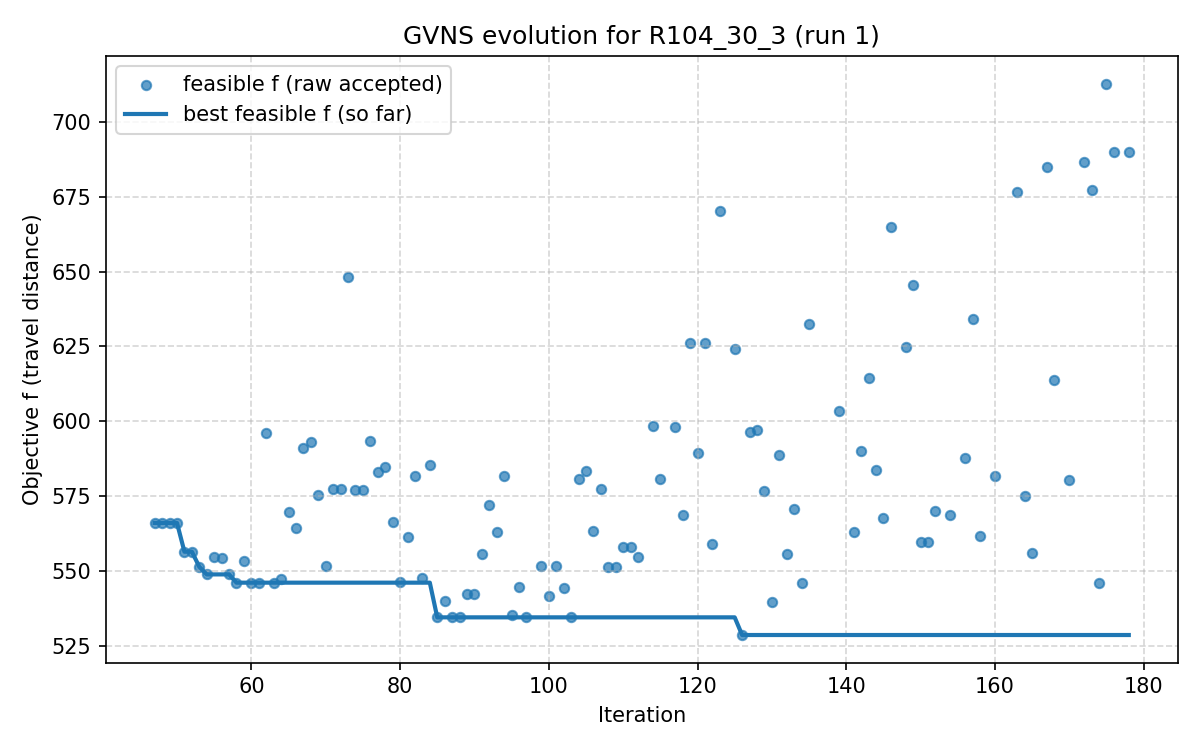

The file beside this chart, header and first rows:
iter, F, f, PenT, PenH, PenS, elapsed
1, 1103, 981, 225.5, 93.17, 0, 3.814697265625e-06
2, 1093, 958.7, 225.5, 93.17, 0, 0.1223
3, 1395, 1089, 455, 259, 0, 0.1958
4, 1243, 1088, 202.3, 148.9, 0, 0.2938
5, 1107, 988.8, 138.1, 114.4, 0, 0.4017
6, 1148, 910.1, 253.8, 209.1, 0, 0.6494
7, 1506, 1012, 504.9, 262.9, 0, 0.9382
8, 1414, 962.3, 421.9, 206.3, 0, 1.073
9, 1407, 968.5, 375.4, 167.6, 0, 1.408
10, 1600, 953.2, 509.2, 197.8, 0, 1.658
11, 1621, 919.9, 510.5, 150.1, 0, 1.762
12, 1691, 919.9, 510.5, 150.1, 0, 2.081
13, 1626, 904.9, 432.1, 136.9, 0, 2.102
14, 2003, 987.7, 552.5, 177.6, 0, 2.208
15, 1805, 966, 408, 168.7, 0, 2.365
16, 1851, 952.1, 398.4, 160, 0, 2.841
17, 1413, 984.8, 169.8, 83.08, 0, 3.007
18, 1272, 918.8, 122.7, 85.4, 0, 3.163
19, 1638, 879.9, 253.2, 96.95, 0, 3.302
20, 1726, 951, 237.2, 81.1, 0, 3.53
21, 1726, 951, 237.2, 81.1, 0, 3.624
22, 1782, 988.9, 200.1, 71.05, 0, 3.768
23, 1582, 975.8, 137.8, 56.25, 0, 3.906
24, 1582, 975.8, 137.8, 56.25, 0, 4.113
25, 1687, 970.4, 134.7, 53.8, 0, 4.147
26, 1898, 959.3, 157.9, 76.96, 0, 4.208
27, 1952, 888.9, 165.3, 65.43, 0, 4.416
28, 2056, 906, 162.9, 63.03, 0, 4.526
29, 2362, 997.5, 178.3, 54.76, 0, 4.688
30, 2427, 1001, 160.9, 93.88, 0, 4.778
31, 2427, 1001, 160.9, 93.88, 0, 4.89
32, 2427, 1001, 160.9, 93.88, 0, 4.991
33, 1494, 965.9, 44.86, 25.87, 0, 5.275
34, 1568, 935.6, 51.54, 14.56, 0, 5.413
35, 1568, 935.6, 51.54, 14.56, 0, 5.597
36, 1701, 935.6, 51.54, 14.56, 0, 5.753
37, 962.9, 937.7, 1.492, 0.7048, 0, 5.796
38, 961.8, 934, 1.492, 0.7048, 0, 5.867
39, 1174, 942.5, 11.48, 4.496, 0, 5.922
40, 1174, 942.5, 11.48, 4.496, 0, 6.029
41, 1174, 942.5, 11.48, 4.496, 0, 6.208
42, 1174, 942.5, 11.48, 4.496, 0, 6.368
43, 1591, 989.4, 19.36, 13.15, 0, 6.519
44, 1872, 911.1, 31.9, 0.0, 0, 6.657
45, 1872, 911.1, 31.9, 0.0, 0, 6.832
46, 1872, 911.1, 31.9, 0.0, 0, 6.99
47, 566, 566, 0.0, 0.0, 0, 7.214
48, 566, 566, 0.0, 0.0, 0, 23.22
49, 566, 566, 0.0, 0.0, 0, 24.33
50, 566, 566, 0.0, 0.0, 0, 26.03
51, 556.4, 556.4, 0.0, 0.0, 0, 29.31
52, 556.4, 556.4, 0.0, 0.0, 0, 35.92
53, 551.4, 551.4, 0.0, 0.0, 0, 38.51
54, 548.8, 548.8, 0.0, 0.0, 0, 42.8
55, 554.8, 554.8, 0.0, 0.0, 0, 50.59
56, 554.3, 554.3, 0.0, 0.0, 0, 58.56
57, 548.8, 548.8, 0.0, 0.0, 0, 65.34
58, 546.1, 546.1, 0.0, 0.0, 0, 75.82
59, 553.2, 553.2, 0.0, 0.0, 0, 84.01
60, 546.1, 546.1, 0.0, 0.0, 0, 92.89
... 118 more rows
